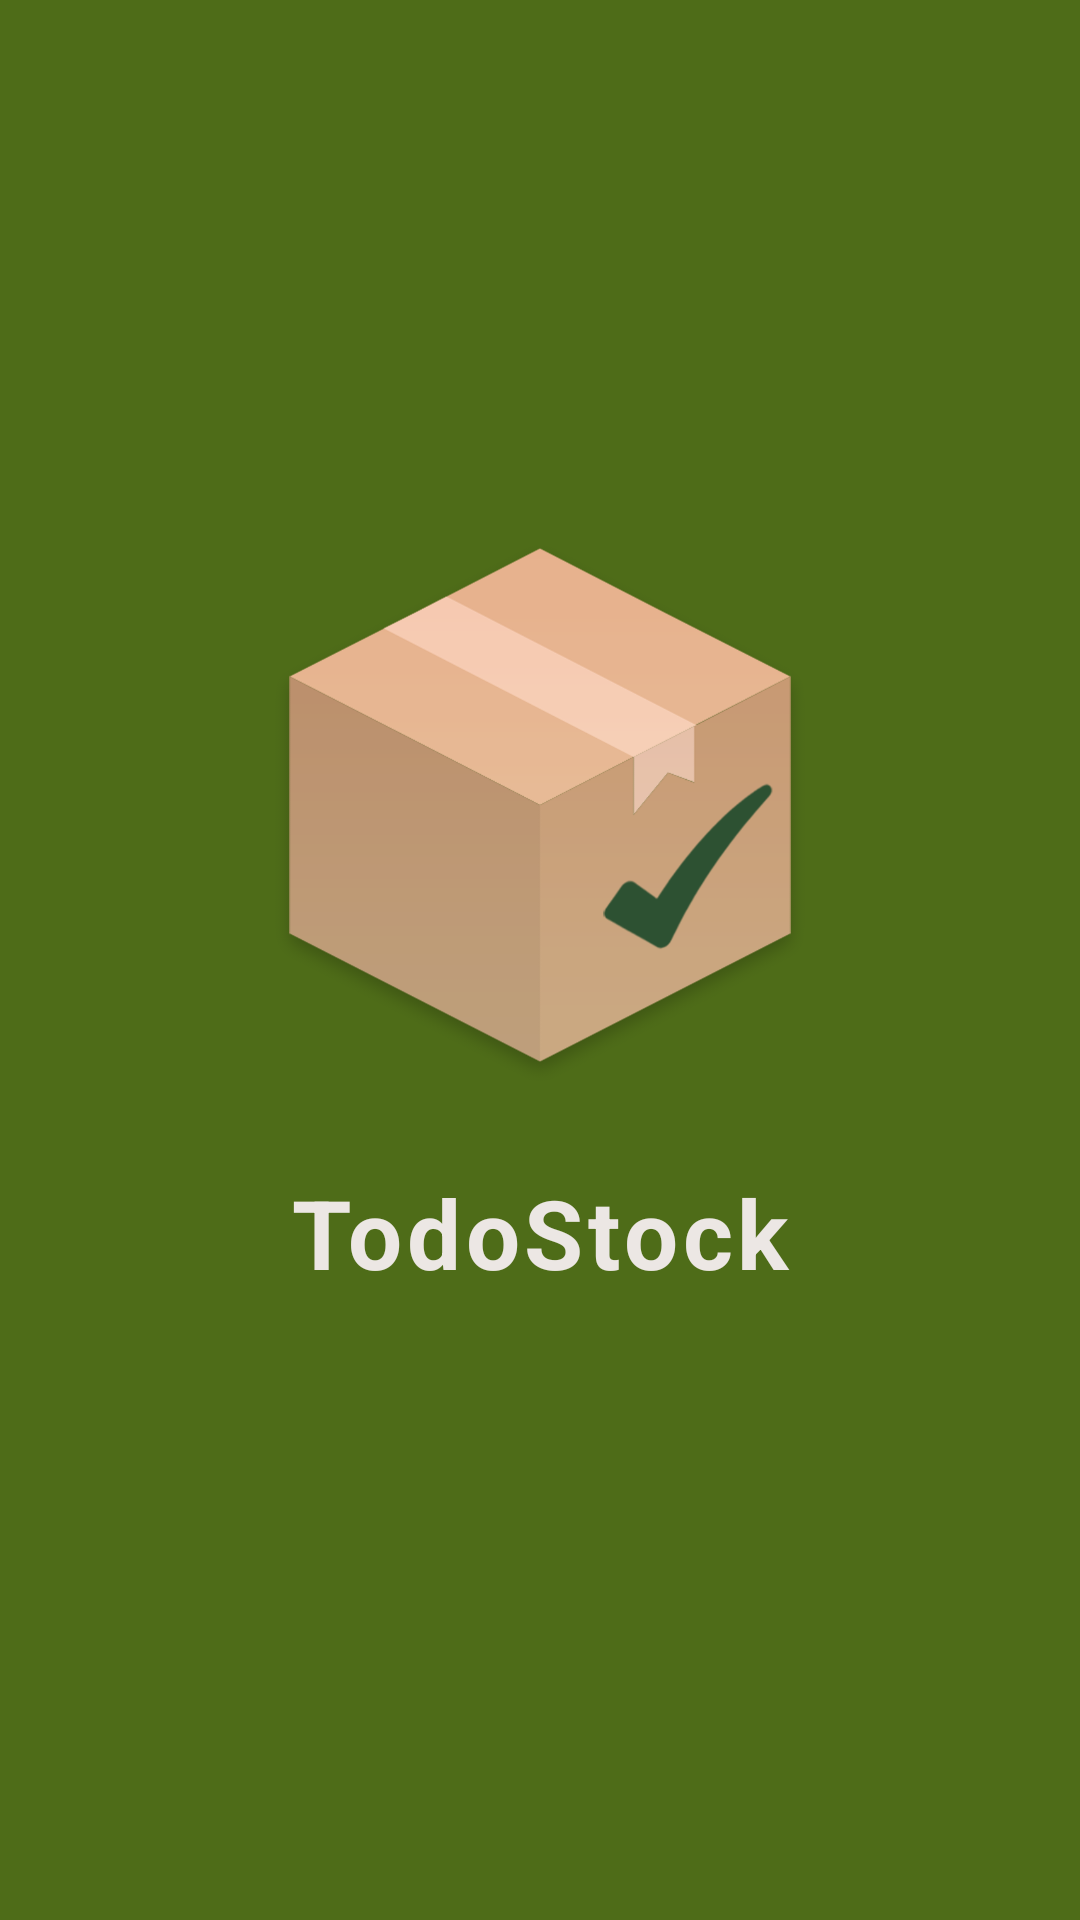

The Android layout XML behind this screen, and the referenced resources:
<!-- AndroidManifest.xml: activity theme Theme.TodoStock.Splash -->
<!-- res/layout/activity_splash.xml -->
<?xml version="1.0" encoding="utf-8"?>
<androidx.constraintlayout.widget.ConstraintLayout
    xmlns:android="http://schemas.android.com/apk/res/android"
    xmlns:app="http://schemas.android.com/apk/res-auto"
    android:layout_width="match_parent"
    android:layout_height="match_parent"
    android:background="@color/fondo_splash"
    >

    
    <ImageView
        android:id="@+id/imgLogo"
        android:layout_width="210dp"
        android:layout_height="210dp"
        android:contentDescription="@string/app_name"
        android:src="@drawable/todo_stock_logo"
        app:layout_constraintBottom_toBottomOf="parent"
        app:layout_constraintEnd_toEndOf="parent"
        app:layout_constraintStart_toStartOf="parent"
        app:layout_constraintTop_toTopOf="parent"
        app:layout_constraintVertical_bias="0.38"
        />

    
    <TextView
        android:id="@+id/tvCargando"
        android:layout_width="wrap_content"
        android:layout_height="wrap_content"
        android:layout_marginTop="16dp"
        android:letterSpacing="0.05"
        android:text="@string/app_name"
        android:textColor="@color/white"
        android:textSize="32sp"
        android:textStyle="bold"
        app:layout_constraintEnd_toEndOf="parent"
        app:layout_constraintStart_toStartOf="parent"
        app:layout_constraintTop_toBottomOf="@id/imgLogo"
        />

    
    <ProgressBar
        android:id="@+id/progressBarSplash"
        style="?android:attr/progressBarStyleSmall"
        android:layout_width="wrap_content"
        android:layout_height="wrap_content"
        android:layout_marginTop="20dp"
        android:indeterminateTint="@color/white"
        app:layout_constraintEnd_toEndOf="parent"
        app:layout_constraintStart_toStartOf="parent"
        app:layout_constraintTop_toBottomOf="@id/tvCargando"
        />

</androidx.constraintlayout.widget.ConstraintLayout>
<!-- resources referenced by this layout -->
<resources>
  <color name="fondo_splash">#4E6C18</color>
  <color name="white">#ECE7E4</color>
  <!-- drawable todo_stock_logo: jpeg bitmap (drawable, 85690 bytes) -->
  <string name="app_name">TodoStock</string>
  <style name="Theme.TodoStock.Splash" parent="Theme.TodoStock">
          <item name="android:windowSplashScreenBackground" tools:targetApi="31">@color/fondo_splash</item>
          <item name="android:windowSplashScreenAnimatedIcon" tools:targetApi="31">@mipmap/ic_launcher_foreground</item>
          <item name="android:statusBarColor">@color/fondo_splash</item>
          <item name="android:navigationBarColor">@color/fondo_splash</item>
          <item name="android:windowLightStatusBar">false</item>
      </style>
  <style name="Theme.TodoStock" parent="Base.Theme.TodoStock">
          <item name="colorPrimary">@color/color_botones</item>
          <item name="colorOnPrimary">@color/white</item>
          <item name="colorPrimaryContainer">@color/gris_fondo_input</item>
          <item name="colorOnPrimaryContainer">@color/color_texto</item>
          <item name="colorSecondary">@color/color_detalles</item>
          <item name="colorOnSecondary">@color/white</item>
          <item name="colorError">@color/color_errores</item>
          <item name="colorOnError">@color/white</item>
          <item name="colorOnSurface">@color/color_texto</item>
          <item name="colorOnSurfaceVariant">@color/texto_tenue</item>
          <item name="android:textColorHint">@color/texto_tenue</item>
          <item name="android:windowBackground">@color/color_fondo</item>
          <item name="android:forceDarkAllowed" tools:targetApi="q">false</item>
      </style>
  <style name="Base.Theme.TodoStock" parent="Theme.Material3.Light.NoActionBar" />
  <color name="color_botones">#4F6429</color>
  <color name="gris_fondo_input">#F4F6F9</color>
  <color name="color_texto">#211C13</color>
  <color name="color_detalles">#976E46</color>
  <color name="color_errores">#AC0D0D</color>
  <color name="texto_tenue">#6B6560</color>
  <color name="color_fondo">#FBF3EC</color>
</resources>
